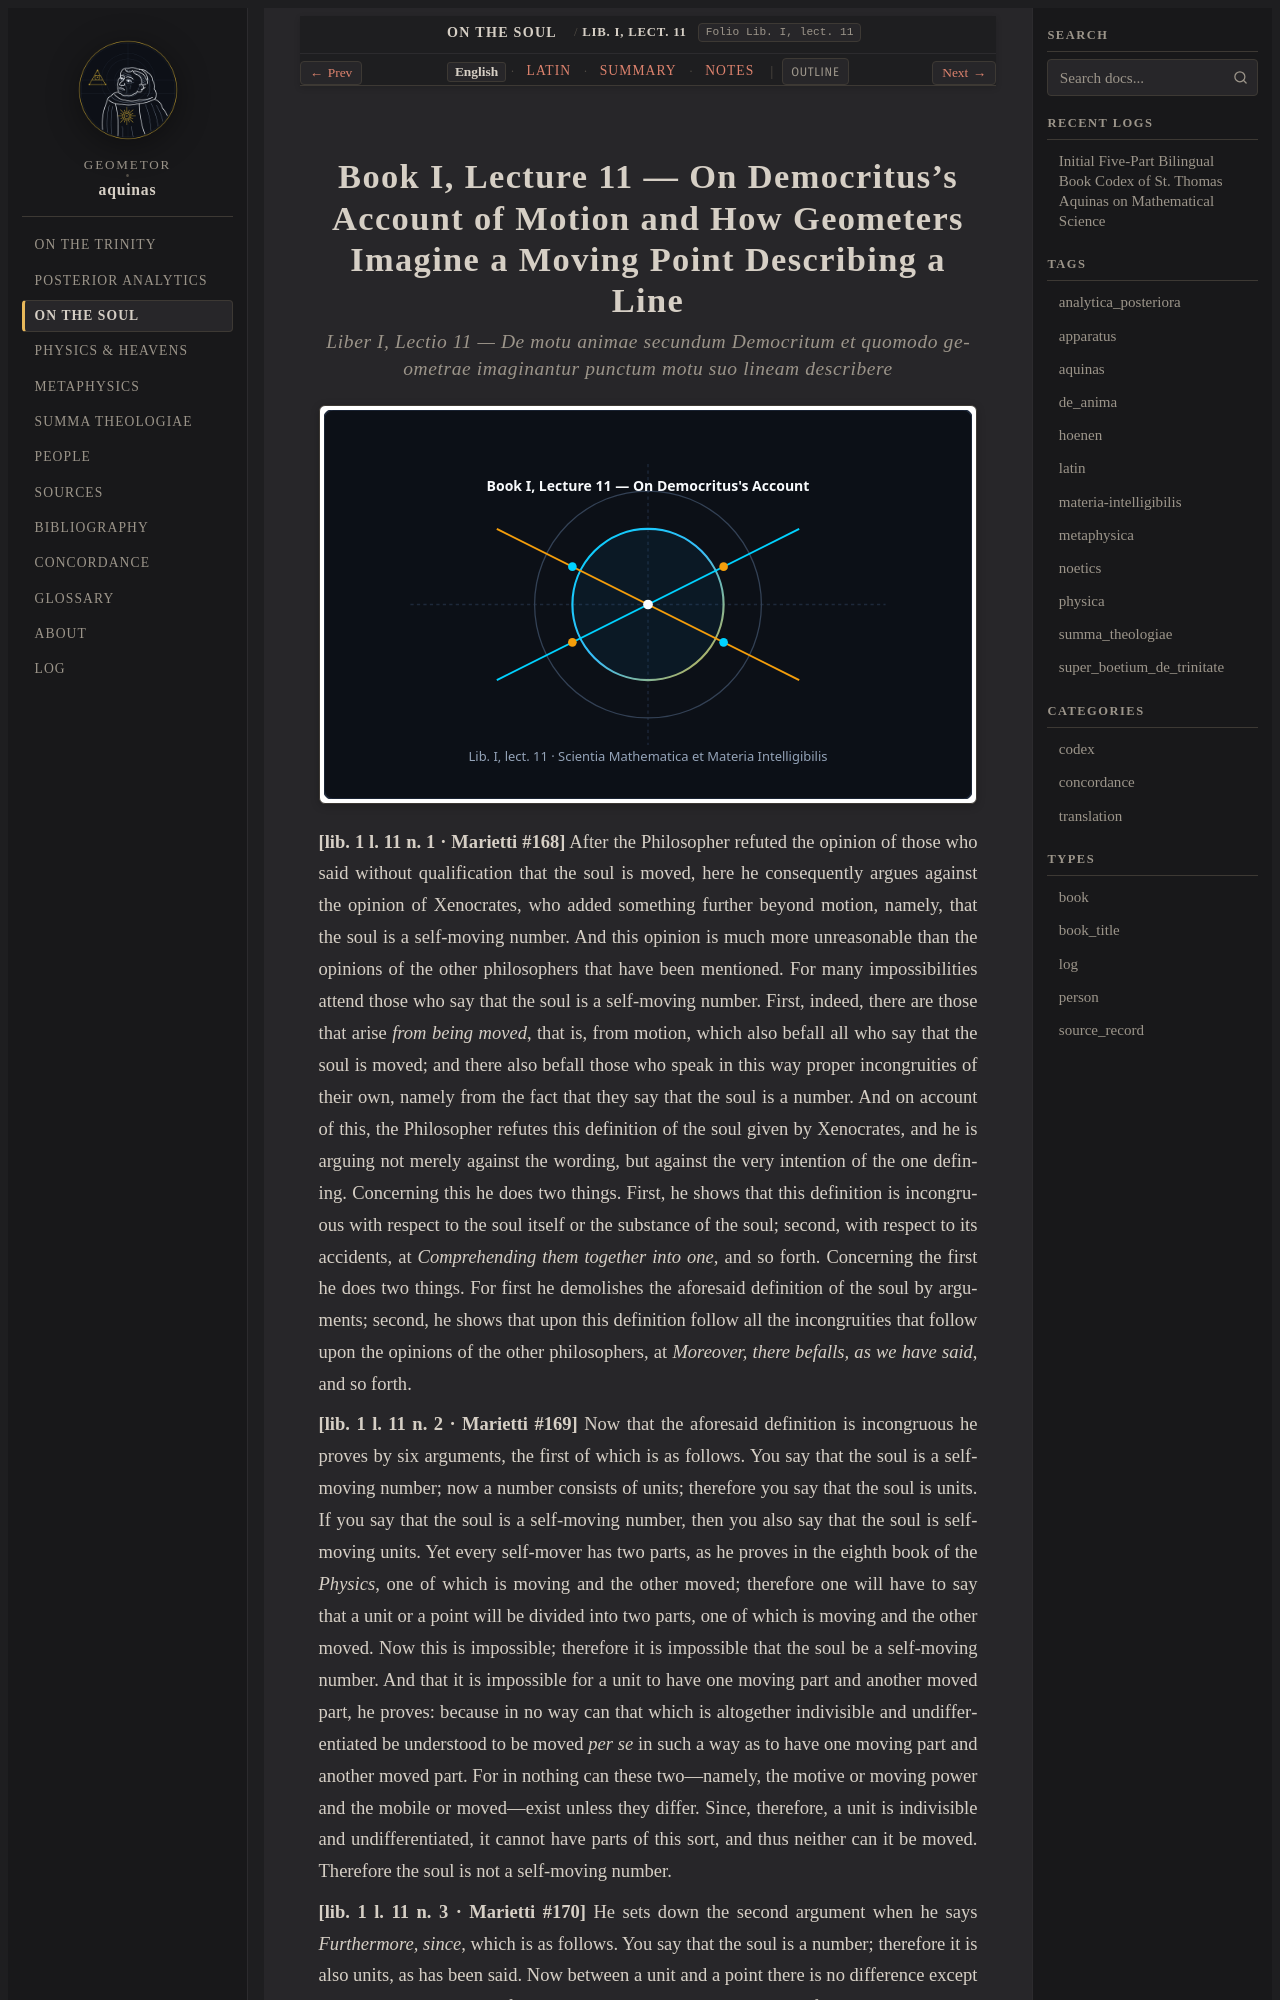

repository: geometor/aquinas · page: de_anima/lect_01/index.html · generator: sphinx

:order: 1
:canonical_id: Lib. I, lect. 11
:folio: Lib. I, lect. 11
:title: On Democritus's Account of Motion and How Geometers Imagine a Moving Point Describing a Line
:tags: aquinas, de_anima
:tracks: English: index | Latin: la | Summary: summary | Notes: notes

.. _de_anima-lect_01:
.. _de_anima-lect_01-en:
.. _de_anima-s1-en:
.. _pars-3-s1-en:
.. _pars-3-s1:
